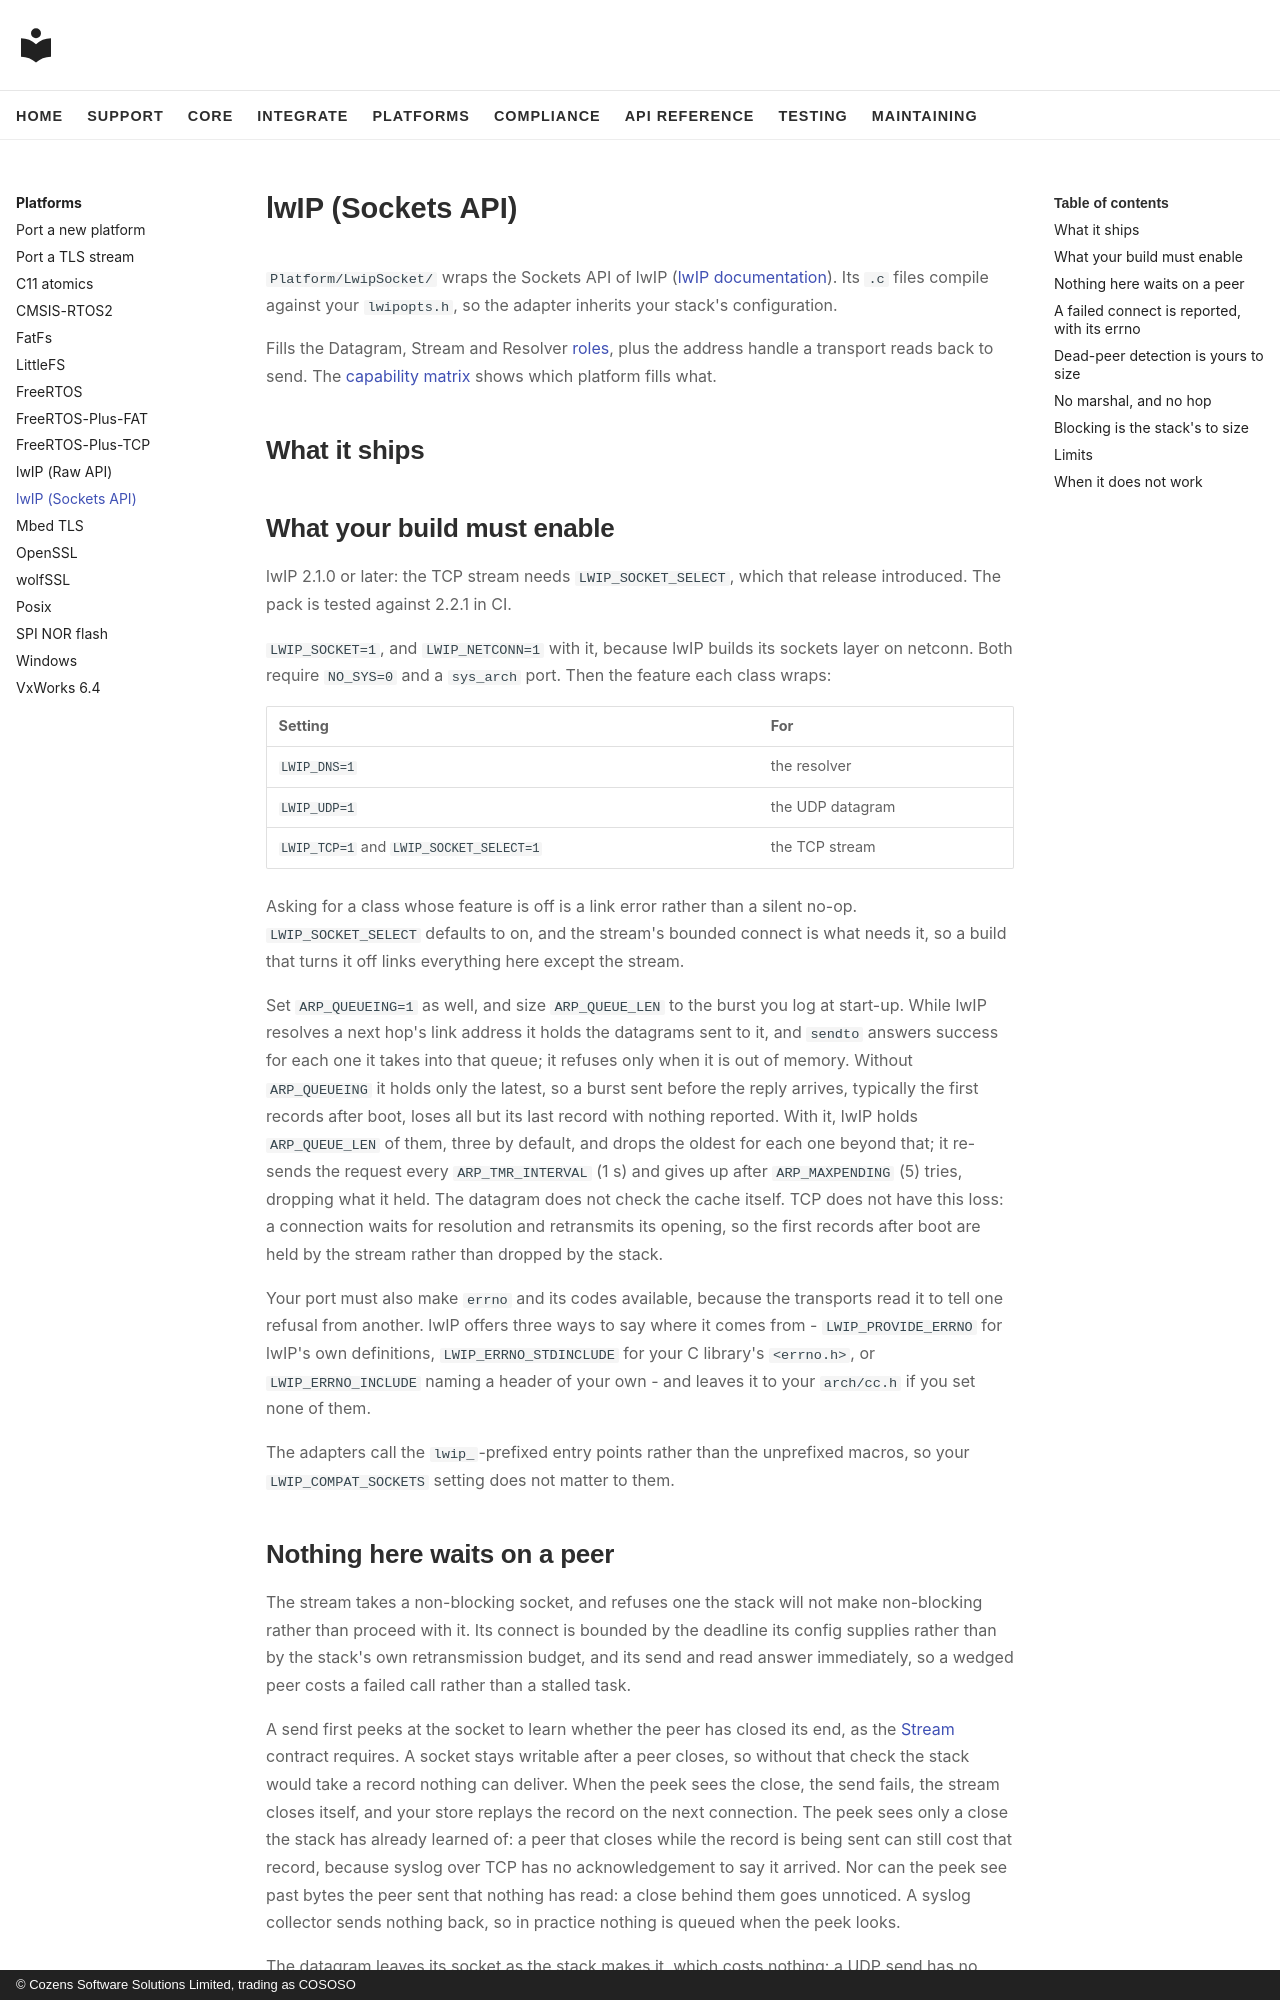

repository: cososo-ltd/solid-syslog · page: platforms/lwipsocket/index.html · generator: mkdocs · copyright: © Cozens Software Solutions Limited, trading as COSOSO

# lwIP (Sockets API)

`Platform/LwipSocket/` wraps the Sockets API of lwIP
([lwIP documentation](https://www.nongnu.org/lwip/2_1_x/index.html)). Its `.c`
files compile against your `lwipopts.h`, so the adapter inherits your stack's
configuration.

Fills the Datagram, Stream and Resolver [roles](../../roles/index.md), plus the
address handle a transport reads back to send. The
[capability matrix](../index.md) shows which platform fills what.

## What it ships

## What your build must enable

lwIP 2.1.0 or later: the TCP stream needs `LWIP_SOCKET_SELECT`, which that
release introduced. The pack is tested against 2.2.1 in CI.
<!-- tested-against: 2.2.1 -->

`LWIP_SOCKET=1`, and `LWIP_NETCONN=1` with it, because lwIP builds its sockets
layer on netconn. Both require `NO_SYS=0` and a `sys_arch` port. Then the
feature each class wraps:

| Setting | For |
|---|---|
| `LWIP_DNS=1` | the resolver |
| `LWIP_UDP=1` | the UDP datagram |
| `LWIP_TCP=1` and `LWIP_SOCKET_SELECT=1` | the TCP stream |

Asking for a class whose feature is off is a link error rather than a silent
no-op. `LWIP_SOCKET_SELECT` defaults to on, and the stream's bounded connect is
what needs it, so a build that turns it off links everything here except the
stream.

Set `ARP_QUEUEING=1` as well, and size `ARP_QUEUE_LEN` to the burst you log
at start-up. While lwIP resolves a next hop's link address it holds the
datagrams sent to it, and `sendto` answers success for each one it takes into
that queue; it refuses only when it is out of memory. Without
`ARP_QUEUEING` it holds only the latest, so a burst sent before the reply
arrives, typically the first records after boot, loses all but its last record
with nothing reported. With it, lwIP holds `ARP_QUEUE_LEN` of them, three by
default, and drops the oldest for each one beyond that; it re-sends the request
every `ARP_TMR_INTERVAL` (1 s) and gives up after `ARP_MAXPENDING` (5) tries,
dropping what it held. The datagram does not check the cache itself. TCP does
not have this loss: a connection waits for resolution and retransmits its
opening, so the first records after boot are held by the stream rather than
dropped by the stack.

Your port must also make `errno` and its codes available, because the transports
read it to tell one refusal from another. lwIP offers three ways to say where it
comes from - `LWIP_PROVIDE_ERRNO` for lwIP's own definitions,
`LWIP_ERRNO_STDINCLUDE` for your C library's `<errno.h>`, or `LWIP_ERRNO_INCLUDE`
naming a header of your own - and leaves it to your `arch/cc.h` if you set none
of them.

The adapters call the `lwip_`-prefixed entry points rather than the unprefixed
macros, so your `LWIP_COMPAT_SOCKETS` setting does not matter to them.

## Nothing here waits on a peer

The stream takes a non-blocking socket, and refuses one the stack will not make
non-blocking rather than proceed with it. Its connect is bounded by the deadline
its config supplies rather than by the stack's own retransmission budget, and
its send and read answer immediately, so a wedged peer costs a failed call
rather than a stalled task.

A send first peeks at the socket to learn whether the peer has closed its end,
as the [Stream](../../api/structSolidSyslogStream.md) contract requires. A
socket stays writable after a peer closes, so without that check the stack
would take a record nothing can deliver. When the peek sees the close, the send
fails, the stream closes itself, and your store replays the record on the next
connection. The peek sees only a close the stack has already learned of: a peer
that closes while the record is being sent can still cost that record, because
syslog over TCP has no acknowledgement to say it arrived. Nor can the peek see
past bytes the peer sent that nothing has read: a close behind them goes
unnoticed. A syslog collector sends nothing back, so in practice nothing is
queued when the peek looks.

The datagram leaves its socket as the stack makes it, which costs nothing: a UDP
send has no peer to wait for, and returns once the stack has taken the datagram
or refused it.

The resolve below is the one call in the pack that waits on the network.
